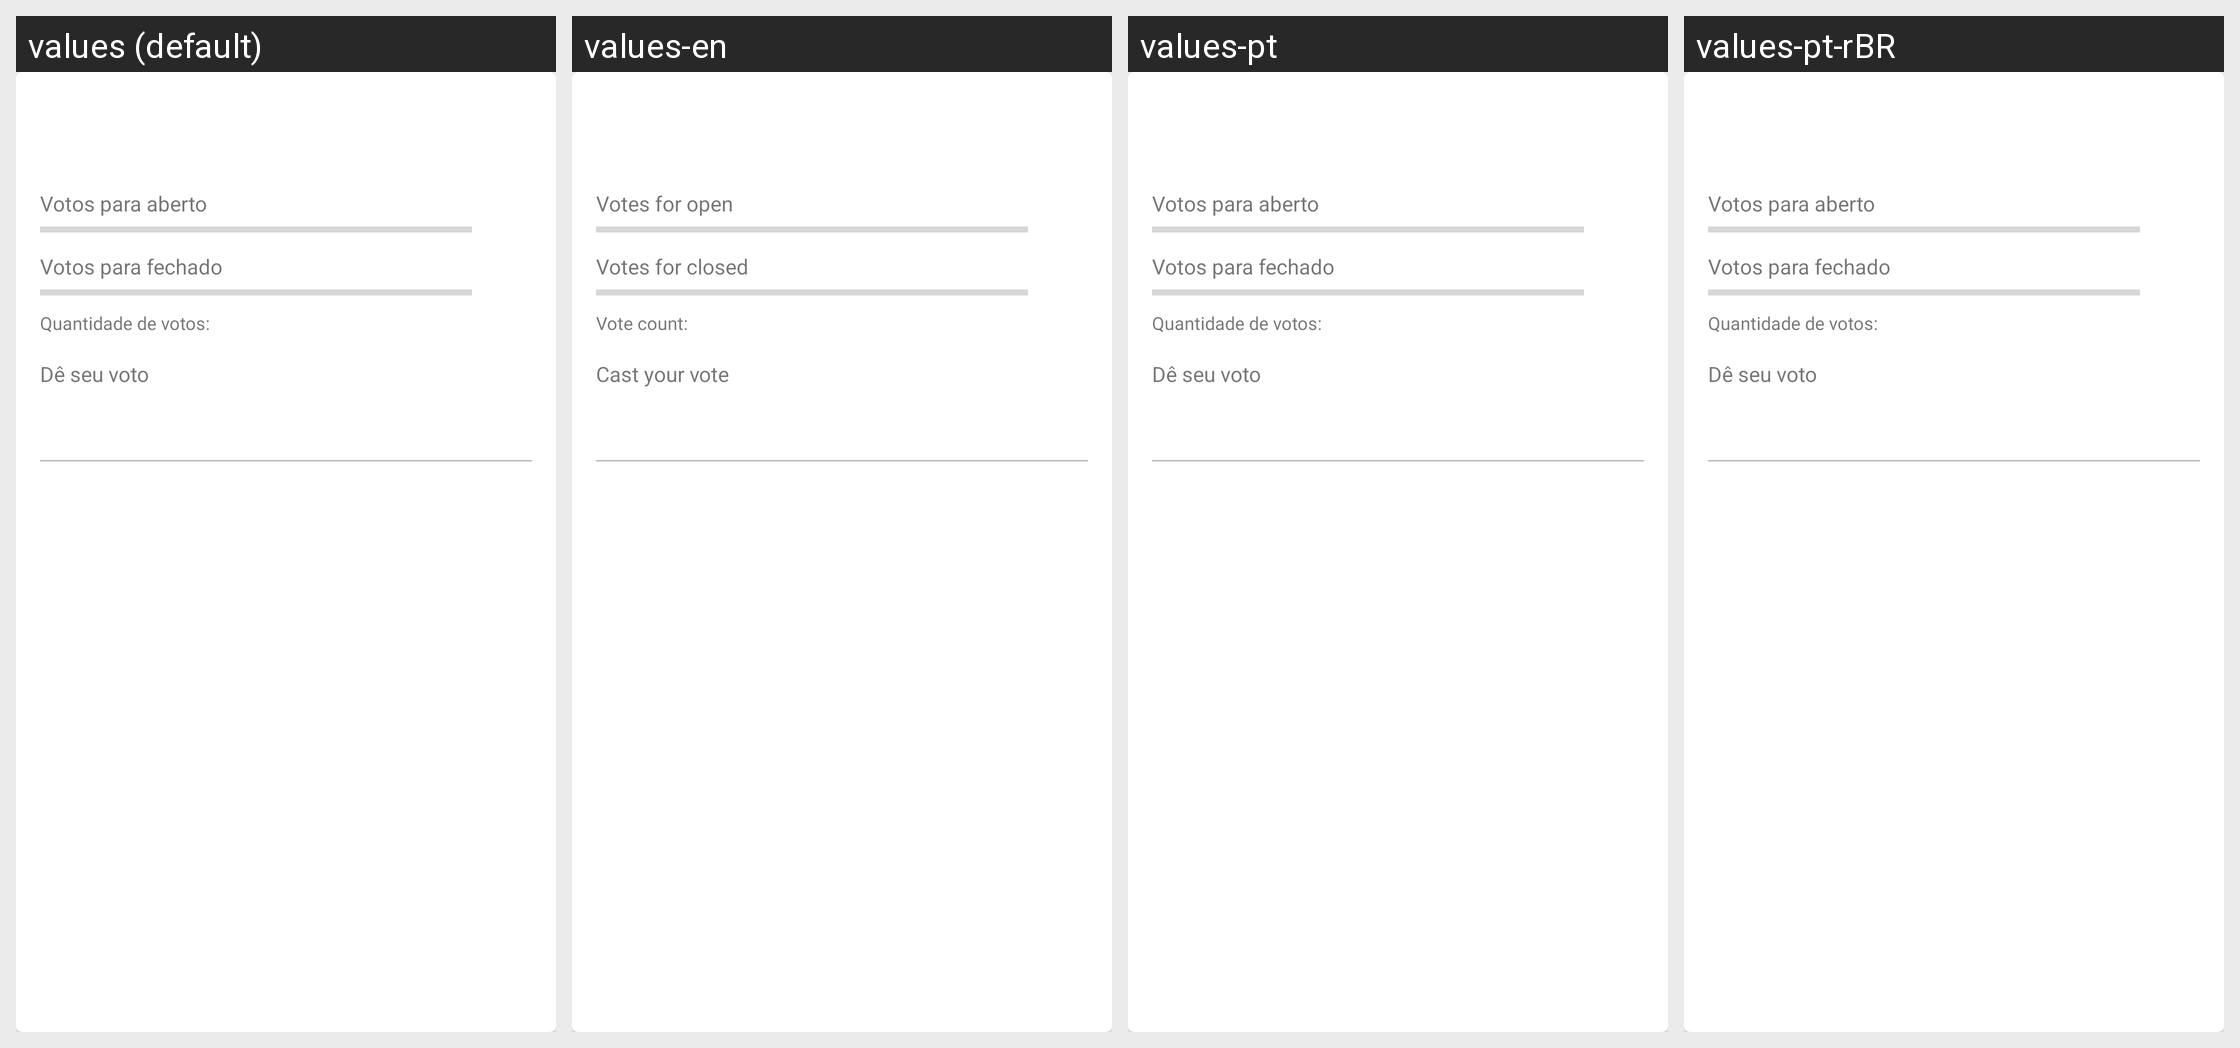

Strings drawn on this Android screen and how each of the app's shown locales translates them:
Android screen res/layout/card_oracle_watcher.xml rendered under 4 locales, left to right: values (default), values-en, values-pt, values-pt-rBR. Device: Nexus 5 (rendered at 1080×1920; each locale shown at half size, 540×960, under a caption strip naming it); theme AppTheme.
Strings drawn on this screen, with the default value and each locale's value (text and hints the layout hard-codes, and strings that could not be matched under every locale, appear in the picture but are not listed):

open_voters
  values: Votos para aberto
  values-en: Votes for open
  values-pt: Votos para aberto  [not translated; the default value is used]
  values-pt-rBR: Votos para aberto  [not translated; the default value is used]

closed_voters
  values: Votos para fechado
  values-en: Votes for closed
  values-pt: Votos para fechado  [not translated; the default value is used]
  values-pt-rBR: Votos para fechado  [not translated; the default value is used]

vote_count
  values: Quantidade de votos:
  values-en: Vote count:
  values-pt: Quantidade de votos:  [not translated; the default value is used]
  values-pt-rBR: Quantidade de votos:  [not translated; the default value is used]

cast_your_vote
  values: Dê seu voto
  values-en: Cast your vote
  values-pt: Dê seu voto  [not translated; the default value is used]
  values-pt-rBR: Dê seu voto  [not translated; the default value is used]
